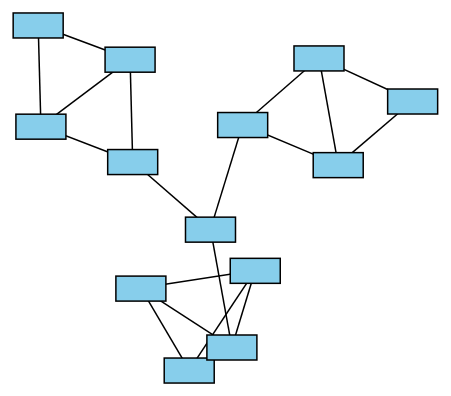
D3 v3 page, settled after 480 driven frames (8 s of simulated time); the page loaded 1 data file(s).



var width = 1920,
    height = 1080;

var force = d3.layout.force().size([width, height])
    .charge(-500)
    .linkDistance(100)
    .on("tick", tick);

var drag = force.drag()
    .on("dragstart", dragstart);

var svg = d3.select("body").append("svg")
    .attr("width", width)
    .attr("height", height);

var link = svg.selectAll(".link"),
    node = svg.selectAll(".node");
//graph-d3
d3.json("graph-d3.json", function(error, graph) {
  if (error) throw error;

  force
      .nodes(graph.nodes)
      .links(graph.links)
      .start();

  link = link.data(graph.links)
    .enter().append("line")
      .attr("class", "link")
      .on("dblclick", dblclick2);

  node = node.data(graph.nodes)
    .enter().append("rect")
      .attr("class", "node")
      .attr("width", 50)
      .attr("height", 25)
      .on("dblclick", dblclick)
      .call(drag);
});

function tick() {
  link.attr("x1", function(d) { return d.source.x+25; })
      .attr("y1", function(d) { return d.source.y+12; })
      .attr("x2", function(d) { return d.target.x+25; })
      .attr("y2", function(d) { return d.target.y+12; });

  node.attr("x", function(d) { return d.x; })
      .attr("y", function(d) { return d.y; });
}

function dblclick2(d) {
  console.log(d);
  window.alert(d);
}

function dblclick(d) {
  d3.select(this).classed("fixed", d.fixed = false);
}

function dragstart(d) {
  d3.select(this).classed("fixed", d.fixed = true);
}



### data: graph-d3.json
{
 "nodes": [
  {
   "x": 469,
   "y": 0
  },
  {
   "x": 493,
   "y": 364
  },
  {
   "x": 442,
   "y": 365
  },
  {
   "x": 467,
   "y": 314
  },
  {
   "x": 477,
   "y": 248
  },
  {
   "x": 425,
   "y": 207
  },
  {
   "x": 402,
   "y": 155
  },
  {
   "x": 369,
   "y": 196
  },
  "... 5 more items"
 ],
 "links": [
  {
   "source": 0,
   "target": 1
  },
  {
   "source": 1,
   "target": 2
  },
  {
   "source": 2,
   "target": 0
  },
  {
   "source": 1,
   "target": 3
  },
  {
   "source": 3,
   "target": 2
  },
  {
   "source": 3,
   "target": 4
  },
  {
   "source": 4,
   "target": 5
  },
  {
   "source": 5,
   "target": 6
  },
  "... 10 more items"
 ]
}